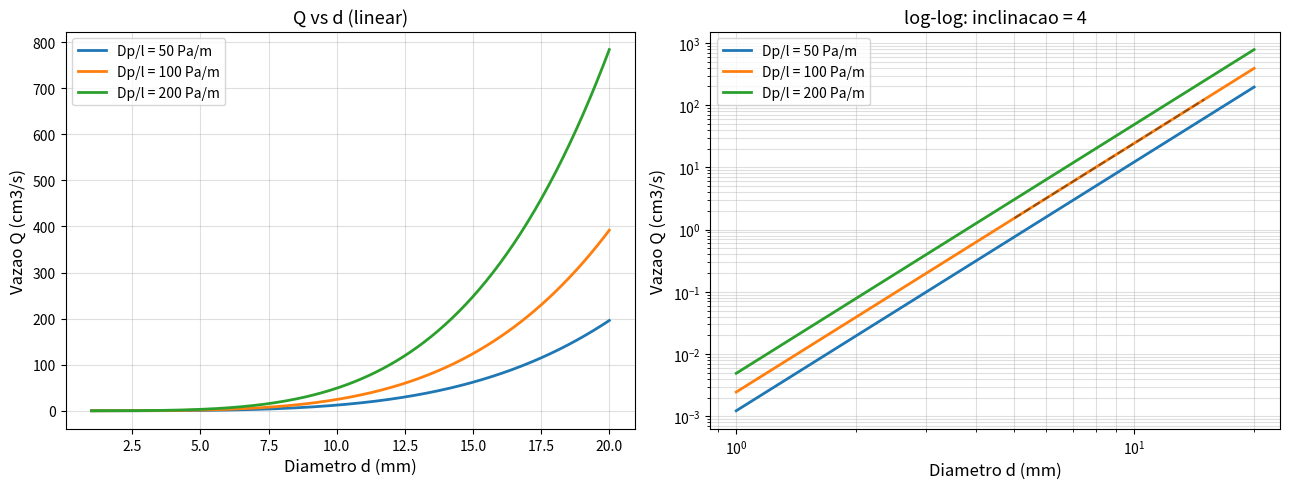

Here is the Python script that generated this plot:
import numpy as np
import matplotlib.pyplot as plt
import pandas as pd

# Constante da Lei de Hagen-Poiseuille
k = np.pi / 128

# Parametros de referencia (agua a 20C)
mu   = 1.002e-3   # Pa.s
dpdl = 100.0      # Pa/m (gradiente de pressao)

# Variando o diametro
d_vec = np.linspace(1e-3, 20e-3, 300)  # m (1 a 20 mm)
Q_vec = k * d_vec**4 * dpdl / mu       # m^3/s

print('=== Lei de Hagen-Poiseuille ===')
print(f'k = pi/128 = {k:.6f}')
print(f'mu = {mu:.4e} Pa.s')
print(f'Dp/l = {dpdl:.1f} Pa/m')
print()
for d in [5e-3, 10e-3, 15e-3, 20e-3]:
    Q = k * d**4 * dpdl / mu
    print(f'd = {d*1000:.0f} mm -> Q = {Q*1e6:.4f} cm3/s = {Q*60000:.4f} L/min')

fig, axes = plt.subplots(1, 2, figsize=(13, 5))

dpdl_vals = [50, 100, 200]  # Pa/m

for dp in dpdl_vals:
    Qv = k * d_vec**4 * dp / mu
    axes[0].plot(d_vec*1000, Qv*1e6, lw=2, label=f'Dp/l = {dp} Pa/m')
    axes[1].loglog(d_vec*1000, Qv*1e6, lw=2, label=f'Dp/l = {dp} Pa/m')

axes[0].set_xlabel('Diametro d (mm)', fontsize=12)
axes[0].set_ylabel('Vazao Q (cm3/s)', fontsize=12)
axes[0].set_title('Q vs d (linear)', fontsize=13)
axes[0].legend(); axes[0].grid(alpha=0.4)

axes[1].set_xlabel('Diametro d (mm)', fontsize=12)
axes[1].set_ylabel('Vazao Q (cm3/s)', fontsize=12)
axes[1].set_title('log-log: inclinacao = 4', fontsize=13)
axes[1].legend(); axes[1].grid(True, which='both', alpha=0.4)

# Anotacao da inclinacao
x_ann = np.array([5, 15])
y_ann = k * (x_ann*1e-3)**4 * 100 / mu * 1e6
axes[1].loglog(x_ann, y_ann, 'k--', alpha=0.4, label='inclinacao=4')

plt.tight_layout()
plt.savefig('r18_vazao_tubo.png', dpi=150, bbox_inches='tight')
plt.show()

# Tabela de verificacao para diferentes fluidos
fluidos = {
    'Fluido'    : ['Agua (20C)', 'Oleo motor (40C)', 'Glicerina (20C)'],
    'mu (Pa.s)' : [1.002e-3, 0.056, 1.490],
    'rho (kg/m3)': [998.2, 875, 1261]
}
df = pd.DataFrame(fluidos)
d_t = 10e-3   # 10 mm
dp_t = 100    # Pa/m
df['Q (cm3/s) d=10mm'] = (k * d_t**4 * dp_t / df['mu (Pa.s)'] * 1e6).round(4)
print(df.to_string(index=False))
